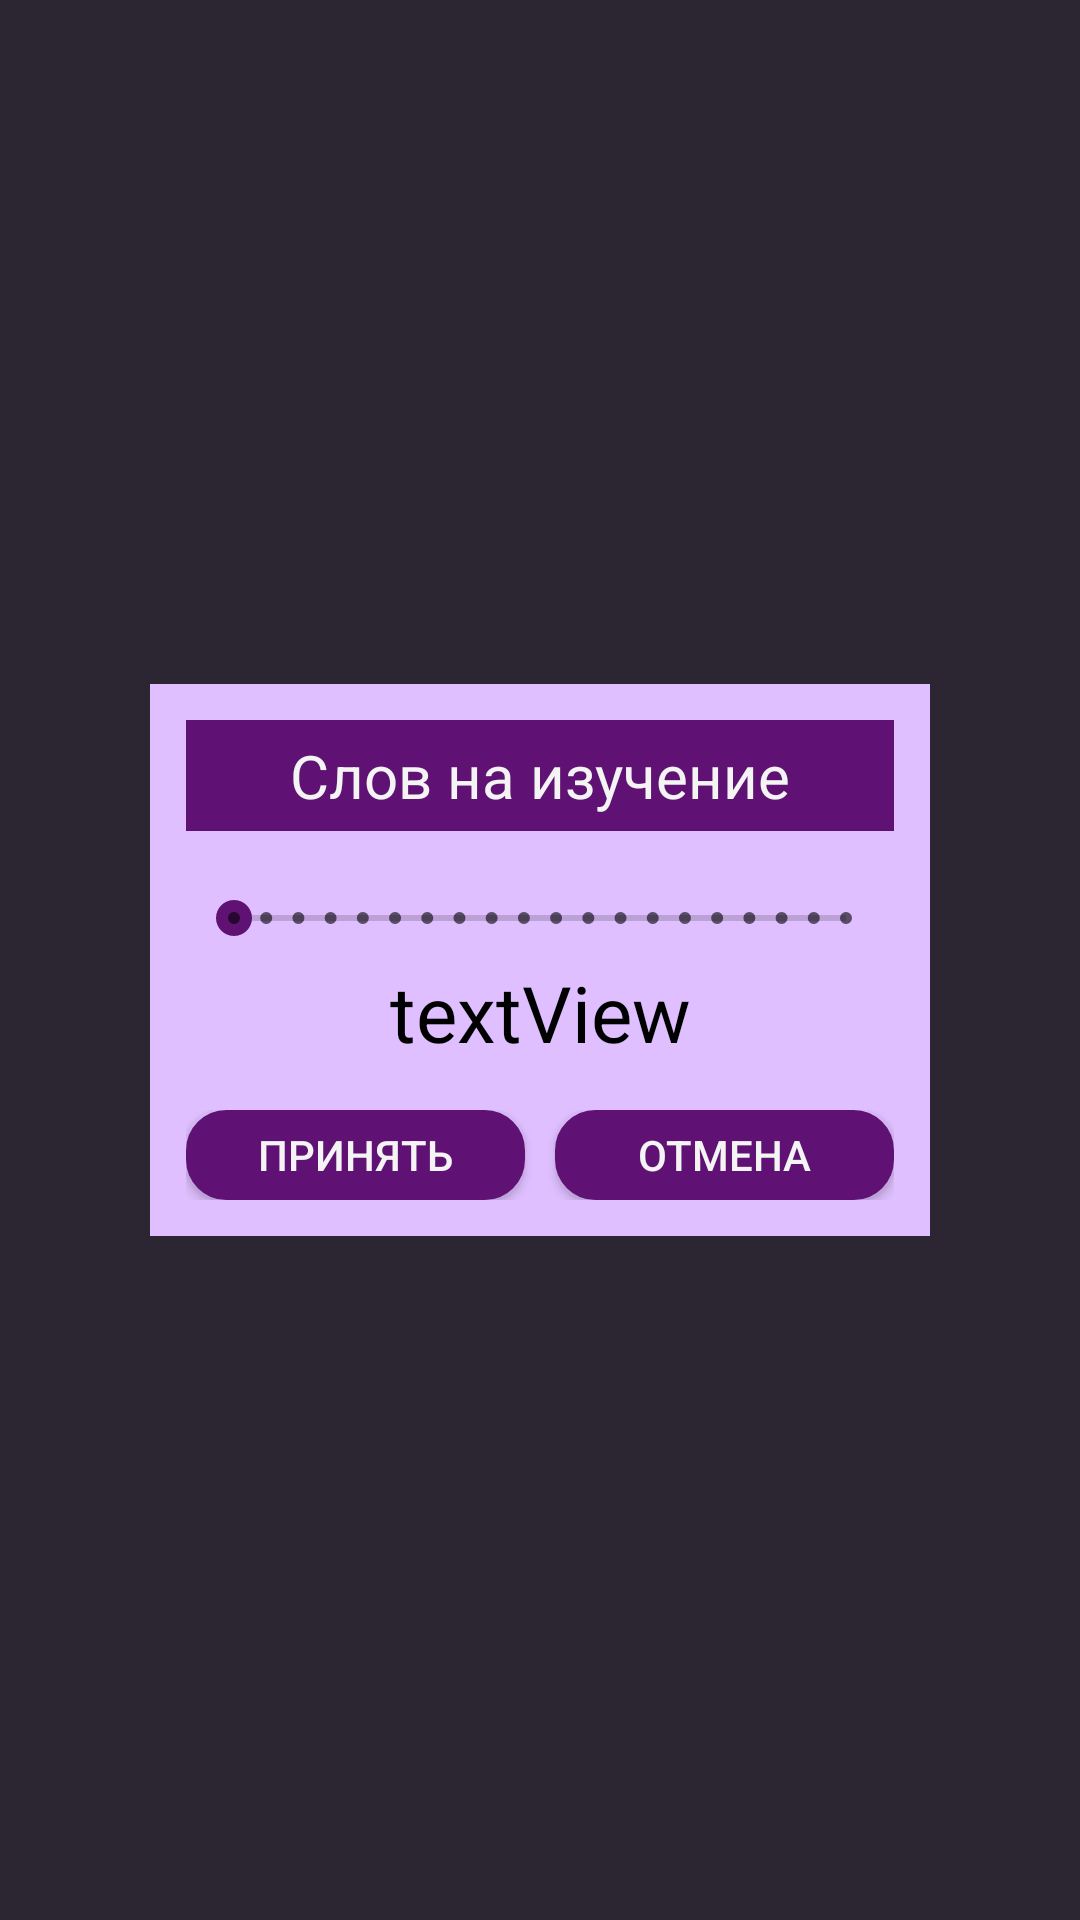

Layout XML and referenced resources for this Android screen:
<!-- AndroidManifest.xml: application theme AppTheme -->
<!-- res/layout/fragment_change_number.xml -->
<?xml version="1.0" encoding="utf-8"?>
<FrameLayout xmlns:android="http://schemas.android.com/apk/res/android"
    android:layout_width="match_parent"
    android:layout_height="match_parent">

    <FrameLayout
        android:id="@+id/clickableContainer"
        android:layout_width="match_parent"
        android:layout_height="match_parent"
        android:background="@color/transparentBlack"
        android:clickable="true">

    </FrameLayout>

    <LinearLayout
        android:layout_width="260dp"
        android:layout_height="wrap_content"
        android:clickable="true"
        android:layout_gravity="center"
        android:background="@color/colorBackground"
        android:orientation="vertical"
        android:padding="12dp">

        <TextView
            android:id="@+id/title"
            android:layout_width="match_parent"
            android:layout_height="wrap_content"
            android:layout_marginBottom="20dp"
            android:background="@color/colorPrimary"
            android:gravity="center"
            android:padding="5dp"
            android:text="@string/number_of_words"
            android:textColor="@color/white"
            android:textSize="20sp" />


        <SeekBar
            android:id="@+id/seekBar"
            style="@style/Widget.AppCompat.SeekBar.Discrete"
            android:layout_width="match_parent"
            android:layout_height="wrap_content"
            android:layout_marginBottom="5dp"
            android:max="19" />

        <TextView
            android:id="@+id/number"
            android:text="textView"
            android:layout_width="match_parent"
            android:layout_height="wrap_content"
            android:layout_marginBottom="15dp"
            android:gravity="center_horizontal"
            android:textColor="@color/black"
            android:textSize="26sp" />

        <LinearLayout
            android:layout_width="match_parent"
            android:layout_height="match_parent"
            android:orientation="horizontal">

            <Button
                android:id="@+id/acceptButton"
                style="@style/ButtonStyle"
                android:layout_width="wrap_content"
                android:layout_height="wrap_content"
                android:layout_marginRight="10dp"
                android:layout_weight="1"
                android:background="@drawable/button"
                android:text="@string/accept" />

            <Button
                android:id="@+id/declineButton"
                style="@style/ButtonStyle"
                android:layout_width="wrap_content"
                android:layout_height="wrap_content"
                android:layout_weight="1"
                android:background="@drawable/button"
                android:text="@string/decline" />
        </LinearLayout>

    </LinearLayout>


</FrameLayout>
<!-- resources referenced by this layout -->
<resources>
  <color name="black">#000000</color>
  <color name="colorBackground">#dfbfff</color>
  <color name="colorPrimary">#5F1273</color>
  <color name="transparentBlack">#CC000000</color>
  <color name="white">#f4f4f4</color>
  <!-- drawable button (drawable) -->
  <?xml version="1.0" encoding="utf-8"?>
  <selector xmlns:android="http://schemas.android.com/apk/res/android">
      <item android:state_pressed="false">
          <shape android:shape="rectangle">
              <corners android:radius="12dp" />
              <stroke android:width="3dp" android:color="@color/colorPrimary" />
              <solid android:color="@color/colorPrimary" />
          </shape>
      </item>
      <item android:state_pressed="true">
          <shape android:shape="rectangle">
              <corners android:radius="12dp" />
              <stroke android:width="3dp" android:color="@color/colorPrimary" />
              <solid android:color="@color/colorBackground" />
          </shape>
      </item>
  </selector>
  <string name="accept">Принять</string>
  <string name="decline">Отмена</string>
  <string name="number_of_words">Слов на изучение</string>
  <style name="ButtonStyle" parent="Widget.AppCompat.Button.Colored">
          <item name="android:minHeight">30dip</item>
          <item name="android:minWidth">88dip</item>
          <item name="android:textColor">@color/button_colors</item>
      </style>
  <style name="AppTheme" parent="Theme.AppCompat.Light.NoActionBar">
          
          <item name="colorPrimary">@color/colorPrimary</item>
          <item name="colorPrimaryDark">@color/colorPrimaryDark</item>
          <item name="colorAccent">@color/colorAccent</item>
          <item name="android:windowBackground">@color/colorBackground</item>
      </style>
  <color name="colorPrimaryDark">#450e53</color>
  <color name="colorAccent">#5F1273</color>
</resources>
